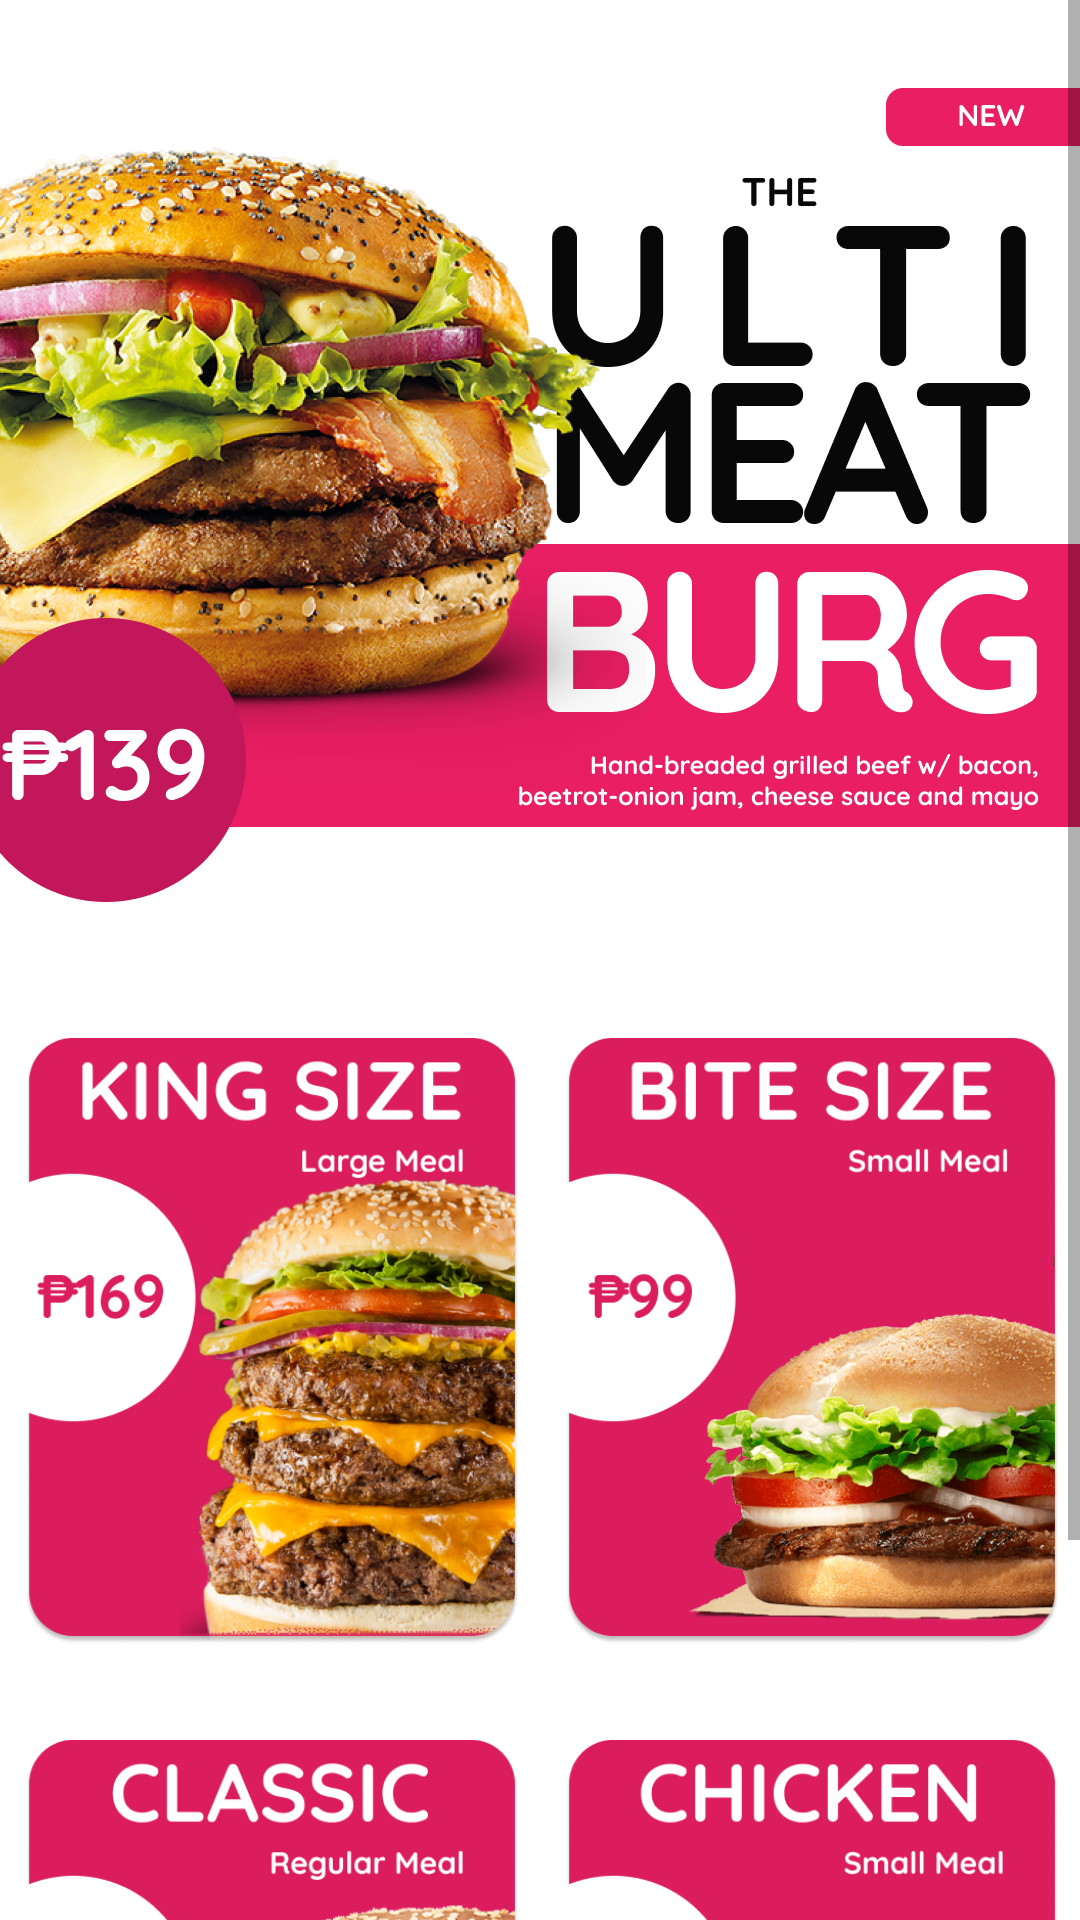

The Android layout XML behind this screen, and the referenced resources:
<!-- AndroidManifest.xml: application theme Theme.EndtermBurgerAppCustom -->
<!-- res/layout/activity_main.xml -->
<?xml version="1.0" encoding="utf-8"?>
<ScrollView xmlns:android="http://schemas.android.com/apk/res/android"
    xmlns:app="http://schemas.android.com/apk/res-auto"
    xmlns:tools="http://schemas.android.com/tools"
    android:layout_width="match_parent"
    android:layout_height="match_parent"
    android:layout_columnWeight="1"
    android:background="@color/white"
    tools:context=".MainActivity"
    tools:ignore="SpeakableTextPresentCheck">


    <LinearLayout
        android:layout_width="match_parent"
        android:layout_height="wrap_content"
        android:background="@color/white"
        android:orientation="vertical">

        <androidx.appcompat.widget.AppCompatImageView
            android:id="@+id/imageView_newProduct"
            android:layout_width="match_parent"
            android:layout_height="330dp"
            android:layout_marginStart="0dp"
            android:layout_marginTop="0dp"
            android:layout_marginEnd="0dp"
            android:layout_marginBottom="0dp"
            android:src="@drawable/ad_menu_intro" />

        <RelativeLayout
            android:layout_width="match_parent"
            android:layout_height="wrap_content">

            <GridLayout
                android:layout_width="match_parent"
                android:layout_height="wrap_content"
                android:layout_centerInParent="true"
                android:columnCount="2"
                android:useDefaultMargins="true">

                <ImageView
                    android:id="@+id/imageView9"
                    android:layout_width="110dp"
                    android:layout_height="220dp"
                    android:layout_columnWeight="1"
                    android:layout_marginStart="7dp"
                    android:layout_marginTop="7dp"
                    android:layout_marginEnd="7dp"
                    android:layout_marginBottom="7dp"
                    app:srcCompat="@drawable/kingsize" />

                <ImageView
                    android:id="@+id/imageView10"
                    android:layout_width="110dp"
                    android:layout_height="220dp"
                    android:layout_columnWeight="1"
                    android:layout_marginStart="7dp"
                    android:layout_marginTop="7dp"
                    android:layout_marginEnd="7dp"
                    android:layout_marginBottom="7dp"
                    app:srcCompat="@drawable/bitesize" />

                <ImageView
                    android:id="@+id/imageView8"
                    android:layout_width="110dp"
                    android:layout_height="220dp"
                    android:layout_columnWeight="1"
                    android:layout_marginStart="7dp"
                    android:layout_marginTop="7dp"
                    android:layout_marginEnd="7dp"
                    android:layout_marginBottom="7dp"
                    app:srcCompat="@drawable/classic" />

                <ImageView
                    android:id="@+id/imageView7"
                    android:layout_width="110dp"
                    android:layout_height="220dp"
                    android:layout_columnWeight="1"
                    android:layout_marginStart="7dp"
                    android:layout_marginTop="7dp"
                    android:layout_marginEnd="7dp"
                    android:layout_marginBottom="7dp"
                    app:srcCompat="@drawable/chicken" />

            </GridLayout>
        </RelativeLayout>

    </LinearLayout>
</ScrollView>
<!-- resources referenced by this layout -->
<resources>
  <color name="white">#FFFFFFFF</color>
  <!-- drawable ad_menu_intro: png bitmap (drawable, 705545 bytes) -->
  <!-- drawable bitesize: png bitmap (drawable, 179945 bytes) -->
  <!-- drawable chicken: png bitmap (drawable, 289340 bytes) -->
  <!-- drawable classic: png bitmap (drawable, 320483 bytes) -->
  <!-- drawable kingsize: png bitmap (drawable, 353073 bytes) -->
  <style name="Theme.EndtermBurgerAppCustom" parent="Theme.MaterialComponents.DayNight.DarkActionBar">
          
          <item name="colorPrimary">@color/primary_pink</item>
          <item name="colorPrimaryVariant">@color/dark_primary_pink</item>
          <item name="colorOnPrimary">@color/white</item>
          
          <item name="colorSecondary">@color/accent_pink</item>
          <item name="colorSecondaryVariant">@color/accent_pink</item>
          <item name="colorOnSecondary">@color/white</item>
          
          <item name="android:statusBarColor" tools:targetApi="l">?attr/colorPrimaryVariant</item>
          
      </style>
  <color name="primary_pink">#E91E63</color>
  <color name="dark_primary_pink">@color/circle_pink</color>
  <color name="accent_pink">#FF4081</color>
  <color name="circle_pink">#C2185B</color>
</resources>
